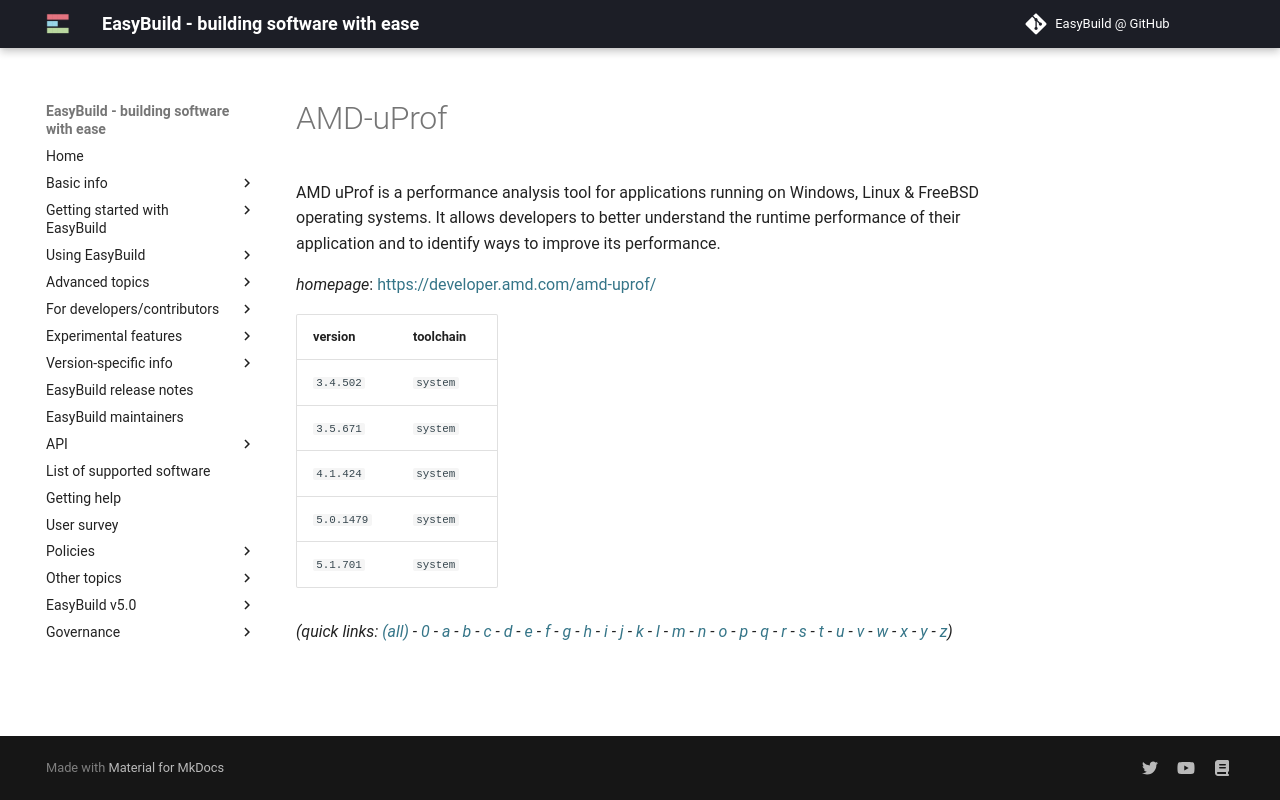

repository: easybuilders/easybuild-docs · page: version-specific/supported-software/a/AMD-uProf/index.html · generator: mkdocs

---
search:
  boost: 0.5
---
# AMD-uProf

AMD uProf is a performance analysis tool for applications running on Windows, Linux & FreeBSD  operating systems. It allows developers to better understand the runtime performance of their application and  to identify ways to improve its performance.

*homepage*: <https://developer.amd.com/amd-uprof/>

version | toolchain
--------|----------
``3.4.502`` | ``system``
``3.5.671`` | ``system``
``4.1.424`` | ``system``
``5.0.1479`` | ``system``
``5.1.701`` | ``system``


*(quick links: [(all)](../index.md) - [0](../0/index.md) - [a](../a/index.md) - [b](../b/index.md) - [c](../c/index.md) - [d](../d/index.md) - [e](../e/index.md) - [f](../f/index.md) - [g](../g/index.md) - [h](../h/index.md) - [i](../i/index.md) - [j](../j/index.md) - [k](../k/index.md) - [l](../l/index.md) - [m](../m/index.md) - [n](../n/index.md) - [o](../o/index.md) - [p](../p/index.md) - [q](../q/index.md) - [r](../r/index.md) - [s](../s/index.md) - [t](../t/index.md) - [u](../u/index.md) - [v](../v/index.md) - [w](../w/index.md) - [x](../x/index.md) - [y](../y/index.md) - [z](../z/index.md))*
